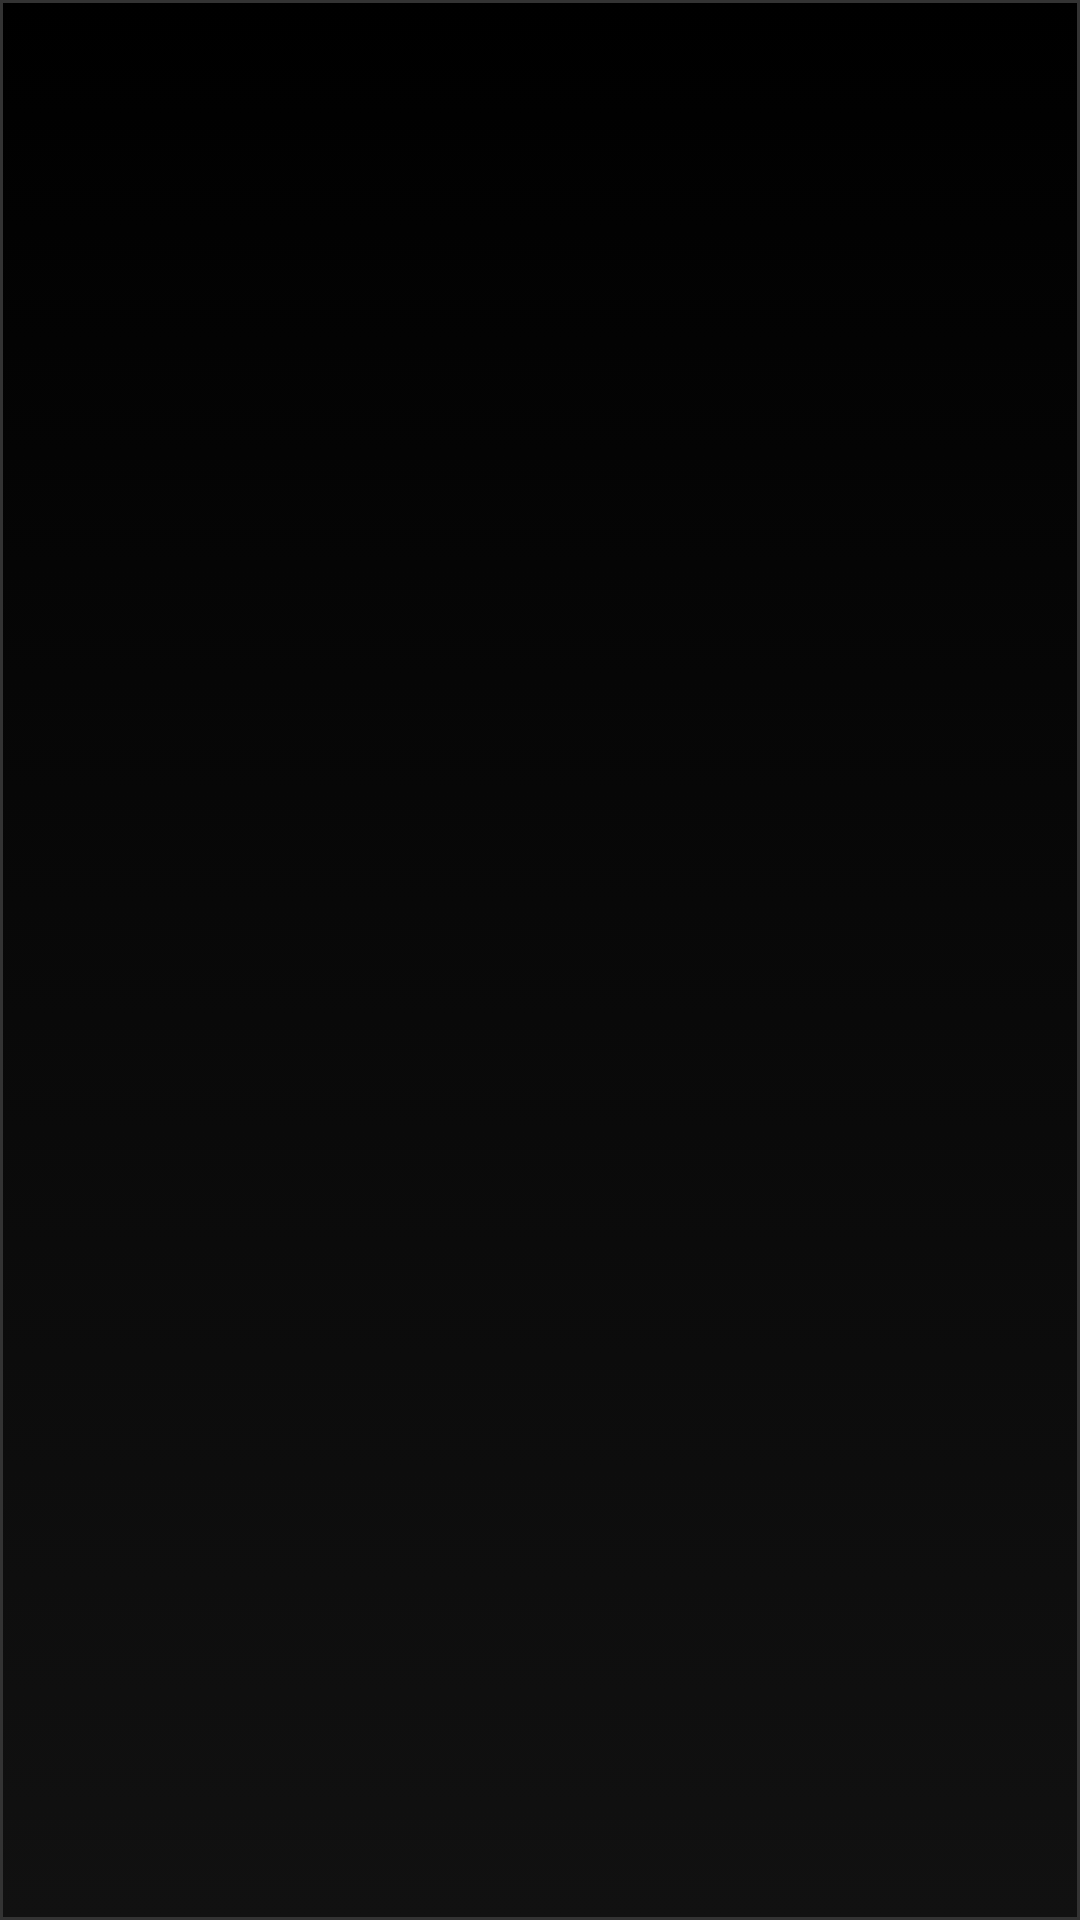

Android layout source for this screen:
<!-- AndroidManifest.xml: application theme android:Theme.Black.NoTitleBar.Fullscreen -->
<!-- res/layout/custom_menu_item.xml -->
<?xml version="1.0" encoding="utf-8"?>

<LinearLayout xmlns:android="http://schemas.android.com/apk/res/android"
              android:orientation="vertical"
              android:layout_width="fill_parent"
              android:layout_height="wrap_content"
              android:gravity="center"
              android:layout_gravity="center"
              android:padding="4dip"
              android:clickable="true"
              android:background="@drawable/custom_menu_selector">
    <TextView
            android:id="@+id/custom_menu_item_caption"
            android:layout_width="wrap_content"
            android:layout_height="wrap_content"
            android:textColor="#ffffff"
            android:textSize="30sp"
            android:gravity="center"
            android:padding="10px"/>
</LinearLayout>
<!-- resources referenced by this layout -->
<resources>
  <!-- drawable custom_menu_selector (drawable) -->
  <selector xmlns:android="http://schemas.android.com/apk/res/android">
  
      <item android:state_pressed="true">
          <shape xmlns:android="http://schemas.android.com/apk/res/android">
              <gradient
                      android:angle="90"
                      android:startColor="#111"
                      android:endColor="#333"/>
          </shape>
      </item>
      <item>
          <shape xmlns:android="http://schemas.android.com/apk/res/android">
              <gradient
                      android:angle="90"
                      android:startColor="#111"
                      android:endColor="#000"/>
              <stroke android:width="1dip" android:color="#333"/>
          </shape>
      </item>
  
  </selector>
</resources>
